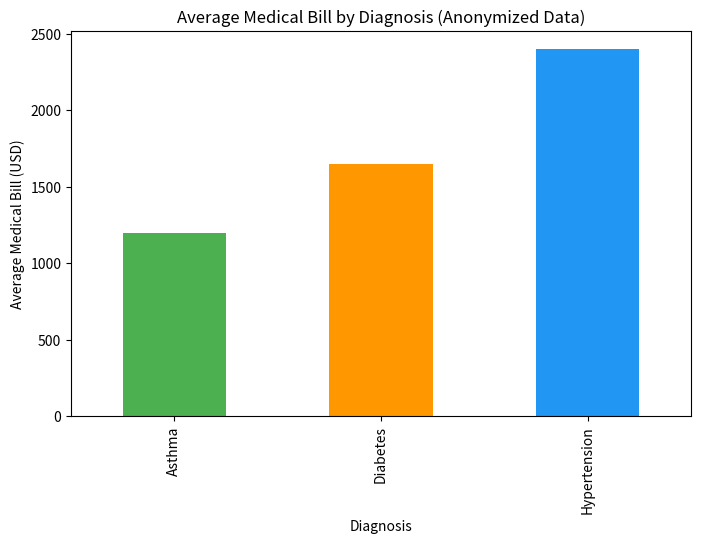

Python code for this plot:
import pandas as pd
import matplotlib.pyplot as plt

# Step 1: Create a sample dataset with sensitive information
data = {
    'Patient_ID': ['P001', 'P002', 'P003', 'P004', 'P005'],
    'Name': ['John Doe', 'Jane Smith', 'Alice Brown', 'Bob Clark', 'Eve Davis'],
    'Age': [45, 34, 29, 40, 51],
    'Diagnosis': ['Diabetes', 'Hypertension', 'Asthma', 'Diabetes', 'Hypertension'],
    'Medical_Bill': [1500, 2500, 1200, 1800, 2200]
}

df = pd.DataFrame(data)

# Step 2: Print the original dataset (for visualization)
print("Original Dataset:")
print(df)

# Step 3: Anonymize sensitive data (replace names with unique IDs)
df['Name'] = df['Patient_ID']  # Replace names with anonymized Patient IDs

# Step 4: Introduce data correction (Fixing inaccurate records)
# Let's assume we discovered a billing error for the second patient
df.loc[df['Patient_ID'] == 'P002', 'Medical_Bill'] = 2600  # Correct the billing error

# Step 5: Visualize the corrected and anonymized dataset
print("\nAnonymized and Corrected Dataset:")
print(df)

# Step 6: Data visualization: Bar plot for Medical Bills by Diagnosis
plt.figure(figsize=(8, 5))
df.groupby('Diagnosis')['Medical_Bill'].mean().plot(kind='bar', color=['#4CAF50', '#FF9800', '#2196F3'])
plt.title('Average Medical Bill by Diagnosis (Anonymized Data)')
plt.xlabel('Diagnosis')
plt.ylabel('Average Medical Bill (USD)')
plt.show()
